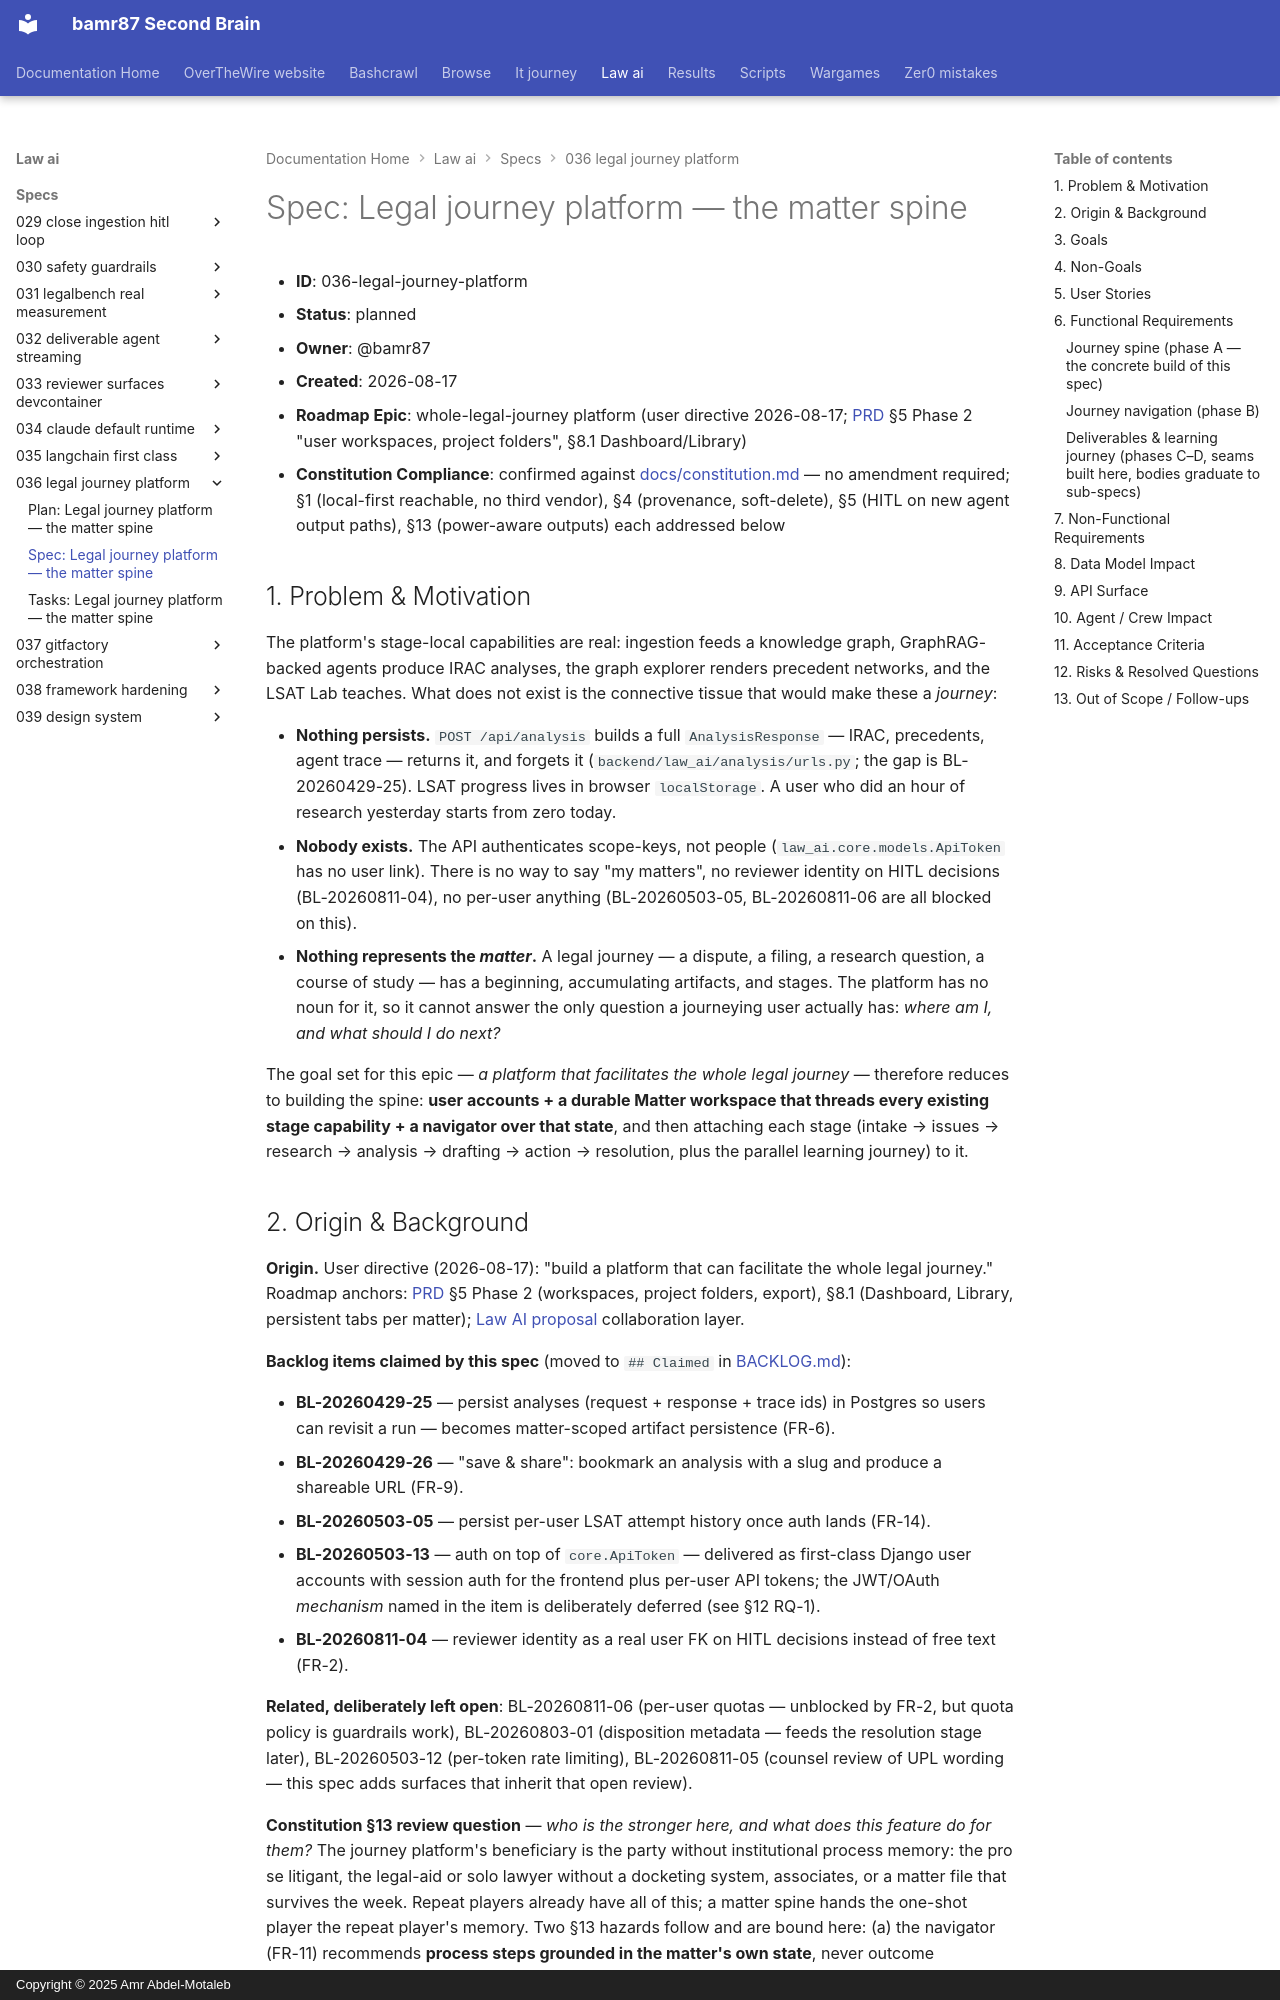

repository: bamr87/README · page: law-ai/specs/036-legal-journey-platform/spec/index.html · generator: mkdocs · copyright: Copyright © 2025 Amr Abdel-Motaleb

---
source_file: specs/036-legal-journey-platform/spec.md
source_repo: bamr87/law-ai
source_url: https://github.com/bamr87/law-ai/blob/main/specs/036-legal-journey-platform/spec.md
title: 'Spec: Legal journey platform — the matter spine'
---
# Spec: Legal journey platform — the matter spine

- **ID**: 036-legal-journey-platform
- **Status**: planned
- **Owner**: @bamr87
- **Created**: 2026-08-17
- **Roadmap Epic**: whole-legal-journey platform (user directive 2026-08-17; [PRD](../../docs/prd.md) §5 Phase 2 "user workspaces, project folders", §8.1 Dashboard/Library)
- **Constitution Compliance**: confirmed against [docs/constitution.md](../../docs/constitution.md) — no amendment required; §1 (local-first reachable, no third vendor), §4 (provenance, soft-delete), §5 (HITL on new agent output paths), §13 (power-aware outputs) each addressed below

## 1. Problem & Motivation

The platform's stage-local capabilities are real: ingestion feeds a knowledge graph, GraphRAG-backed agents produce IRAC analyses, the graph explorer renders precedent networks, and the LSAT Lab teaches. What does not exist is the connective tissue that would make these a *journey*:

- **Nothing persists.** `POST /api/analysis` builds a full `AnalysisResponse` — IRAC, precedents, agent trace — returns it, and forgets it (`backend/law_ai/analysis/urls.py`; the gap is BL-20260429-25). LSAT progress lives in browser `localStorage`. A user who did an hour of research yesterday starts from zero today.
- **Nobody exists.** The API authenticates scope-keys, not people (`law_ai.core.models.ApiToken` has no user link). There is no way to say "my matters", no reviewer identity on HITL decisions (BL-20260811-04), no per-user anything (BL-20260503-05, BL-20260811-06 are all blocked on this).
- **Nothing represents the *matter*.** A legal journey — a dispute, a filing, a research question, a course of study — has a beginning, accumulating artifacts, and stages. The platform has no noun for it, so it cannot answer the only question a journeying user actually has: *where am I, and what should I do next?*

The goal set for this epic — *a platform that facilitates the whole legal journey* — therefore reduces to building the spine: **user accounts + a durable Matter workspace that threads every existing stage capability + a navigator over that state**, and then attaching each stage (intake → issues → research → analysis → drafting → action → resolution, plus the parallel learning journey) to it.
